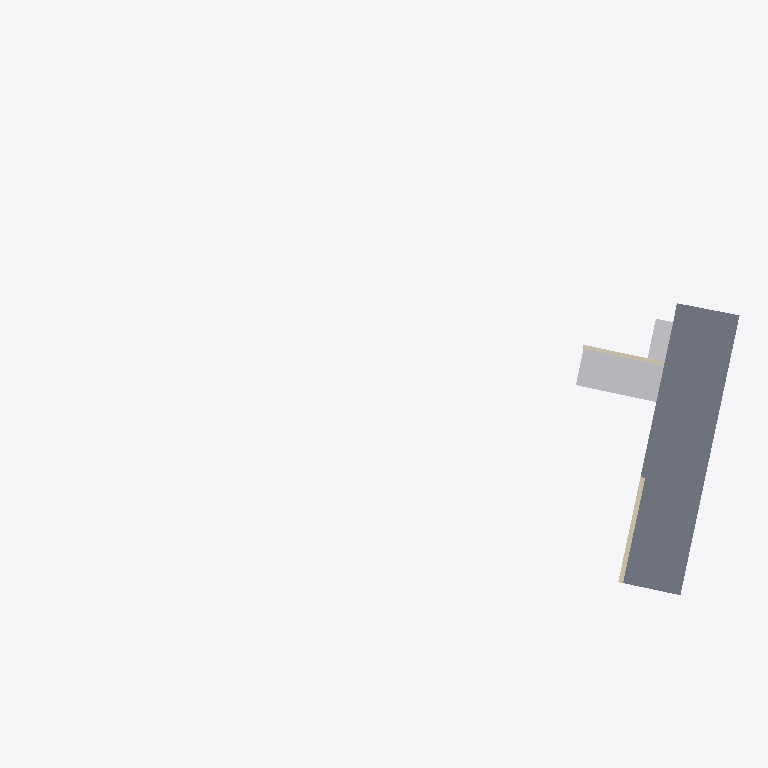
Plan cut of the same IFC building model at storey 'NPT 2769.26' (level 2.26 m, cut at 3.66 m), seen from above with north up, elements coloured by IFC class: 2 other elements (light grey), 2 walls (beige), 1 slab (grey). Cut surfaces are drawn darker.
Extent 36.8 m × 21.8 m × 3.5 m (x, y, z). Storeys (2): NPT 2767 at 0.00 m; NPT 2769.26 at 2.26 m. Elements (19): 11 IfcBuildingElementProxy, 4 IfcSlab, 4 IfcWallStandardCase.

HEADER;
FILE_DESCRIPTION(('ViewDefinition [CoordinationView_V2.0]','RevitIdentifiers [ContentGUID: f4bb8119-738a-41e0-add5-9c8f9648aa0f, VersionGUID: 05bf8f30-27c2-42d5-8d64-89fc025c4f7d, NumberOfSaves: 38]','CoordinateReference [CoordinateBase: Coordenadas compartidas]'),'2;1');
FILE_NAME('Modelo Graderias _ RV11.ifc','2026-04-14T12:13:08-05:00',(''),(''),'ODA SDAI 25.12','Autodesk - Revit 26.4.0.32 (ESP) - 26.4.0.32','');
FILE_SCHEMA(('IFC2X3'));
ENDSEC;
DATA;
#18=IFCPROJECT('3qku4PSuf1uAtLd8zfjrN$',#6,'Project Number',$,$,'Project Name','Project Status',(#13),#1109);
#117=IFCSITE('3qku4PSuf1uAtLd8zfjrNz',#6,'Relleno 2:Relleno 1:1696682',$,$,#116,#114,$,.ELEMENT.,(42,21,31,401672),(-71,-3,-24,-345703),0.0,$,$);
#22=IFCBUILDING('3qku4PSuf1uAtLd8zfjrN_',#6,'Building Name',$,$,#21,$,'Building Name',.ELEMENT.,$,$,#19);
#25=IFCBUILDINGSTOREY('2JF4e6axWHqu3u0C1FZlmi',#6,'NPT 2767',$,$,#24,$,'NPT 2767',.ELEMENT.,0.0);
#29=IFCBUILDINGSTOREY('1ZGO8hrFCHqw0v0026FpFv',#6,'NPT 2769.26',$,$,#28,$,'NPT 2769.26',.ELEMENT.,2.2599999999999993);
#512=IFCSLAB('3c$eTJGzb6LBFC9gxiPceS',#6,'Suelo:Vereda de CA_00:1678793',$,$,#495,#511,'1678793',.FLOOR.);
#488=IFCBUILDINGELEMENTPROXY('3c$eTJGzb6LBFC9gxiPczu',#6,'Rampa__01:Rampa__01:1677485',$,$,#487,#485,'1677485',$);
#543=IFCBUILDINGELEMENTPROXY('3c$eTJGzb6LBFC9gxiPcdT',#6,'Escalera_01:Escalera__01:1678856',$,$,#542,#540,'1678856',$);
#566=IFCWALLSTANDARDCASE('08Se$HfNPD1uA3FzD3EFpj',#6,'Muro básico:Muro de contención - 0.25 m:1679566',$,$,#552,#557,'1679566');
#598=IFCWALLSTANDARDCASE('08Se$HfNPD1uA3FzD3EFt0',#6,'Muro básico:Muro de contención - 0.20 m:1679843',$,$,#586,#590,'1679843');
ENDSEC;
